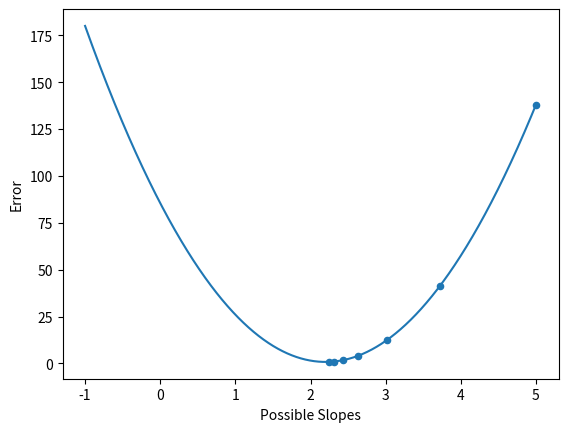
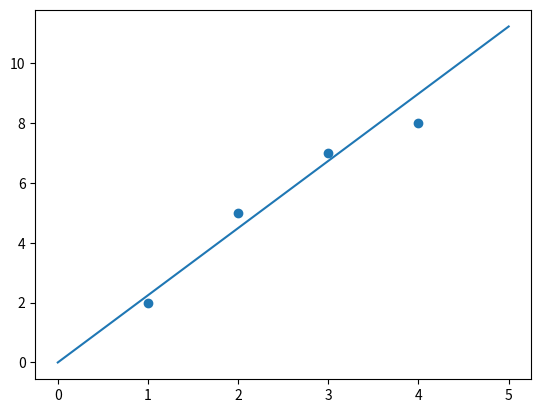

Write Python code to recreate these figures, in order.
""" In this algorithm we take a set of data points and use gradient descent to try and find an accurate slope for the line of best fit

We assume that the y-intercept is 0
"""

import matplotlib.pyplot as plt
import numpy as np

xpoints = [1,2,3,4]
ypoints = [2,5,7,8]

# Equation: x^3-5x    Derivative/Slope: 3x^2-5
# Does the entire algorithm for gradient descent
m = 5 # initial guess for the value of x
lr = 0.015
mlist = [m]
for i in range(6):
    m = m-lr*((m-2) + (2*m-5)*2 + (3*m-7)*3 + (4*m-8)*4)
    mlist.append(m)
#print(x)
#plt.plot(xlist)

# Graphs the error curve
xcurve = np.arange(-1,5,0.001) # range of possible slope values
ycurve = ((xcurve-2)**2)+((2*xcurve-5)**2)+((3*xcurve-7)**2+((4*xcurve-8)**2))/2 # equation that shows the error for every possible slope
plt.plot(xcurve,ycurve)
plt.xlabel("Possible Slopes")
plt.ylabel("Error")
#plt.axis("equal")

# Plots the points being used in the path for gradient descent
xdescent = np.array(mlist)
ydescent = ((xdescent-2)**2)+((2*xdescent-5)**2)+((3*xdescent-7)**2+((4*xdescent-8)**2))/2 # shows the points being placed on the error curve
plt.scatter(xdescent,ydescent,s = 20)
plt.figure()

# Plots the data points and draws the line of best fit using the error curve

plt.scatter(xpoints,ypoints)
xgraph = [0,1,2,3,4,5]
ygraph = m*np.array(xgraph)
plt.plot(xgraph,ygraph) 
print("The most accurate slope is" , xcurve[np.argmin(ycurve)])
